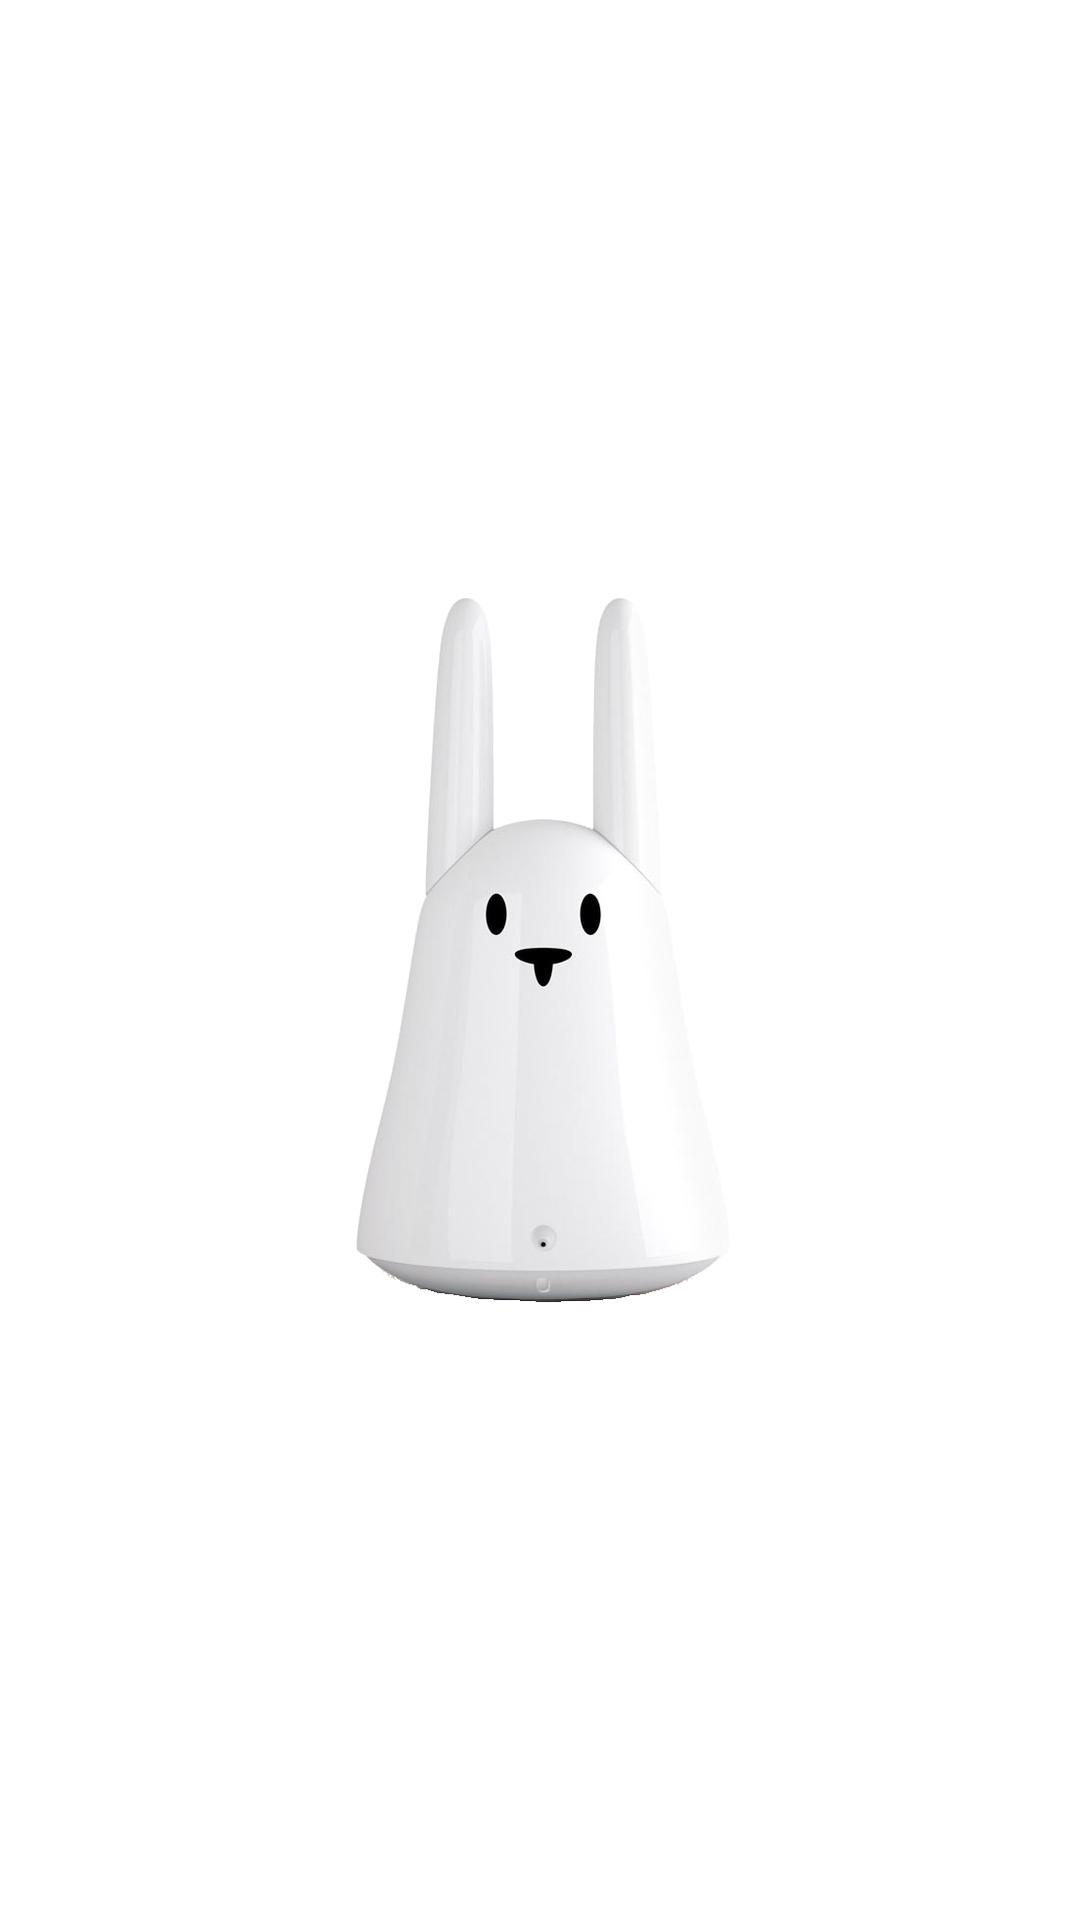

Android layout source for this screen:
<!-- AndroidManifest.xml: application theme AppTheme -->
<!-- res/layout/page_home.xml -->
<?xml version="1.0" encoding="utf-8"?>

<LinearLayout xmlns:android="http://schemas.android.com/apk/res/android"
    android:layout_width="match_parent"
    android:layout_height="match_parent" >

    <ImageView
        android:id="@+id/karotzImageView"
        android:layout_width="match_parent"
        android:layout_height="wrap_content"
        android:layout_gravity="center"
        android:layout_margin="10dp"
        android:contentDescription="@string/app_name"
        android:src="@drawable/karotz" />

</LinearLayout>
<!-- resources referenced by this layout -->
<resources>
  <!-- drawable karotz: png bitmap (drawable-hdpi, 27352 bytes) -->
  <string name="app_name">OpenKarotz</string>
  <style name="AppTheme" parent="AppBaseTheme">
          
      </style>
  <style name="AppBaseTheme" parent="android:Theme.Light">
          
      </style>
</resources>
